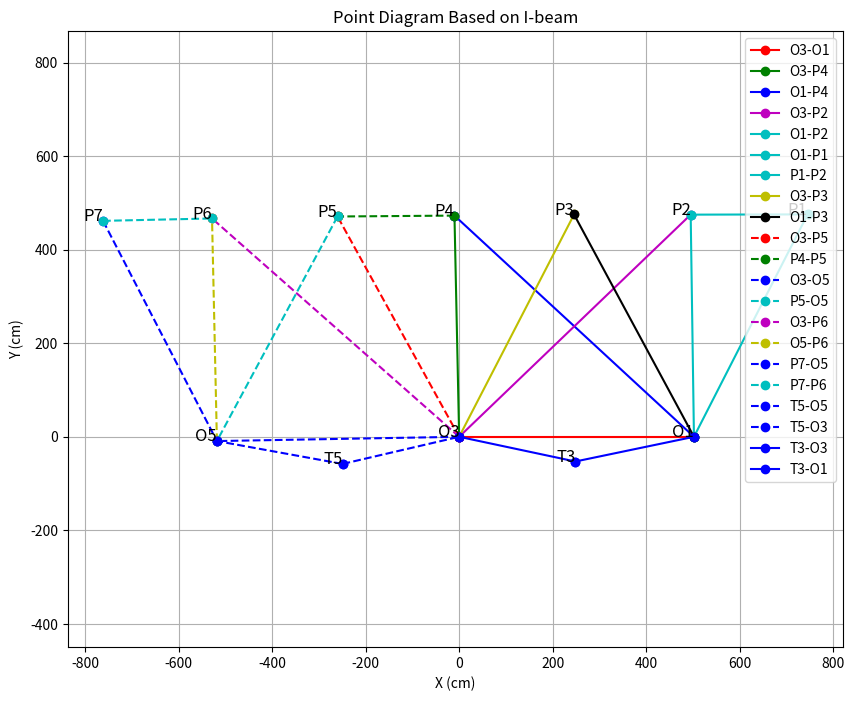

Python code for this plot:
# 实现输入O3和O1坐标，求出所有坐标出来。
# 接下来要做的是输入O3和O5坐标，求出所有坐标来
import matplotlib.pyplot as plt
import numpy as np

# 测量距离
distances = {
    "O1_P1": 534,
    "P1_P2": 250,
    # "O1_O3": 501,
    "O3_P4": 473,
    "O1_P4": 697,
    "O3_P2": 686,
    "O1_P2": 475,
    "O3_P3": 535,
    "O1_P3": 540,
    "O3_P5": 538,
    "P4_P5": 250,
    "O3_O5": 518,
    "O5_P5": 545,
    "O3_P6": 705,
    "O5_P6": 476,
    "O5_P7": 530,
    "P6_P7": 233,
    "T5_O3": 256,
    "T5_O5": 273,
    "T3_O3": 254,
    "T3_O1": 259,
    "T7_O5": 242,
}

# # No.122-127 外宽度真值
# width_truth = {
#     "P1_P2_122": 250,
#     "P2_P3_123": 250,
#     "P3_P4_124": 256, #待确认
#     "P4_P5_125": 250,
#     "P5_P6_126": 267,
#     "P6_P7_127": 233,
# }


# 由已知两点，以及两边距离，计算第三点的坐标
def find_point_from_distances(ref_point, second_point, d_ref, d_second, return_negative=False):
    direction = (second_point - ref_point) / np.linalg.norm(second_point - ref_point)
    x = (d_ref**2 - d_second**2 + np.linalg.norm(second_point - ref_point)**2) / (2 * np.linalg.norm(second_point - ref_point))
    
    # 计算 y 的两个可能值
    y_positive = np.sqrt(d_ref**2 - x**2)
    y_negative = -y_positive

    # 默认一个结果
    if return_negative:
        return ref_point + x * direction + y_negative * np.array([-direction[1], direction[0]])
    else:
        return ref_point + x * direction + y_positive * np.array([-direction[1], direction[0]])

# 计算所有点的函数
def calculate_points(O3, O1):
    O1_O3_distance = np.linalg.norm(O1 - O3)  # 计算 O1 和 O3 的距离
    P4 = find_point_from_distances(O3, O1, distances["O3_P4"], distances["O1_P4"])
    P2 = find_point_from_distances(O3, O1, distances["O3_P2"], distances["O1_P2"])
    P1_negative = find_point_from_distances(O1, P2, distances["O1_P1"], distances["P1_P2"], return_negative=True)
    P3 = find_point_from_distances(O3, O1, distances["O3_P3"], distances["O1_P3"])
    P5 = find_point_from_distances(O3, P4, distances["O3_P5"], distances["P4_P5"])
    O5 = find_point_from_distances(O3, P5, distances["O3_O5"], distances["O5_P5"])
    P6_negative = find_point_from_distances(O3, O5, distances["O3_P6"], distances["O5_P6"], return_negative=True)
    P7 = find_point_from_distances(O5, P6_negative, distances["O5_P7"], distances["P6_P7"])
    T3_negative = find_point_from_distances(O3, O1, distances["T3_O3"], distances["T3_O1"], return_negative=True)
    T5 = find_point_from_distances(O3, O5, distances["T5_O3"], distances["T5_O5"])
    
    return {
        "O3": O3,
        "O1": O1,
        "P1": P1_negative,
        "P2": P2,
        "P3": P3,
        "P4": P4,
        "P5": P5,
        "O5": O5,
        "P6": P6_negative,
        "P7": P7,
        "T3": T3_negative,
        "T5": T5,
    }

# 设置O3和O1的坐标（可以修改为任意值）
# O3 = np.array([102, 502])  
# O1 = np.array([457.76, 857.76])  

O3 = np.array([0, 0])  # 任意坐标, 但要保证O1_O3准备
O1 = np.array([502, 0])  

# 计算所有点的坐标
points = calculate_points(O3, O1)

# print
for point_name, coord in points.items():
    print(f"{point_name}: {coord}") 

# ====== 绘图 ======
plt.figure(figsize=(10, 8))

plt.plot([O3[0], O1[0]], [O3[1], O1[1]], 'ro-', label='O3-O1')
plt.plot([O3[0], points["P4"][0]], [O3[1], points["P4"][1]], 'go-', label='O3-P4')
plt.plot([O1[0], points["P4"][0]], [O1[1], points["P4"][1]], 'bo-', label='O1-P4')
plt.plot([O3[0], points["P2"][0]], [O3[1], points["P2"][1]], 'mo-', label='O3-P2')
plt.plot([O1[0], points["P2"][0]], [O1[1], points["P2"][1]], 'co-', label='O1-P2')
plt.plot([O1[0], points["P1"][0]], [O1[1], points["P1"][1]], 'co-', label='O1-P1')
plt.plot([points["P1"][0], points["P2"][0]], [points["P1"][1], points["P2"][1]], 'co-', label='P1-P2')
plt.plot([O3[0], points["P3"][0]], [O3[1], points["P3"][1]], 'yo-', label='O3-P3')
plt.plot([O1[0], points["P3"][0]], [O1[1], points["P3"][1]], 'ko-', label='O1-P3')
plt.plot([O3[0], points["P5"][0]], [O3[1], points["P5"][1]], 'ro--', label='O3-P5')
plt.plot([points["P4"][0], points["P5"][0]], [points["P4"][1], points["P5"][1]], 'go--', label='P4-P5')
plt.plot([O3[0], points["O5"][0]], [O3[1], points["O5"][1]], 'bo--', label='O3-O5')
plt.plot([points["P5"][0], points["O5"][0]], [points["P5"][1], points["O5"][1]], 'co--', label='P5-O5')
plt.plot([O3[0], points["P6"][0]], [O3[1], points["P6"][1]], 'mo--', label='O3-P6')
plt.plot([points["O5"][0], points["P6"][0]], [points["O5"][1], points["P6"][1]], 'yo--', label='O5-P6')
plt.plot([points["P7"][0], points["O5"][0]], [points["P7"][1], points["O5"][1]], 'bo--', label='P7-O5')
plt.plot([points["P7"][0], points["P6"][0]], [points["P7"][1], points["P6"][1]], 'co--', label='P7-P6')
plt.plot([points["T5"][0], points["O5"][0]], [points["T5"][1], points["O5"][1]], 'bo--', label='T5-O5')
plt.plot([points["T5"][0], O3[0]], [points["T5"][1], O3[1]], 'bo--', label='T5-O3')
plt.plot([points["T3"][0], O3[0]], [points["T3"][1], O3[1]], 'bo-', label='T3-O3')
plt.plot([points["T3"][0], O1[0]], [points["T3"][1], O1[1]], 'bo-', label='T3-O1')

# 
for point_name, coord in points.items():
    plt.text(coord[0], coord[1], point_name, fontsize=12, ha='right')

# 
plt.xlabel('X (cm)')
plt.ylabel('Y (cm)')
plt.title('Point Diagram Based on I-beam')
plt.grid(True)
plt.axis('equal')
# plt.gca().invert_yaxis()  # Y轴翻转
plt.legend()
plt.show()



